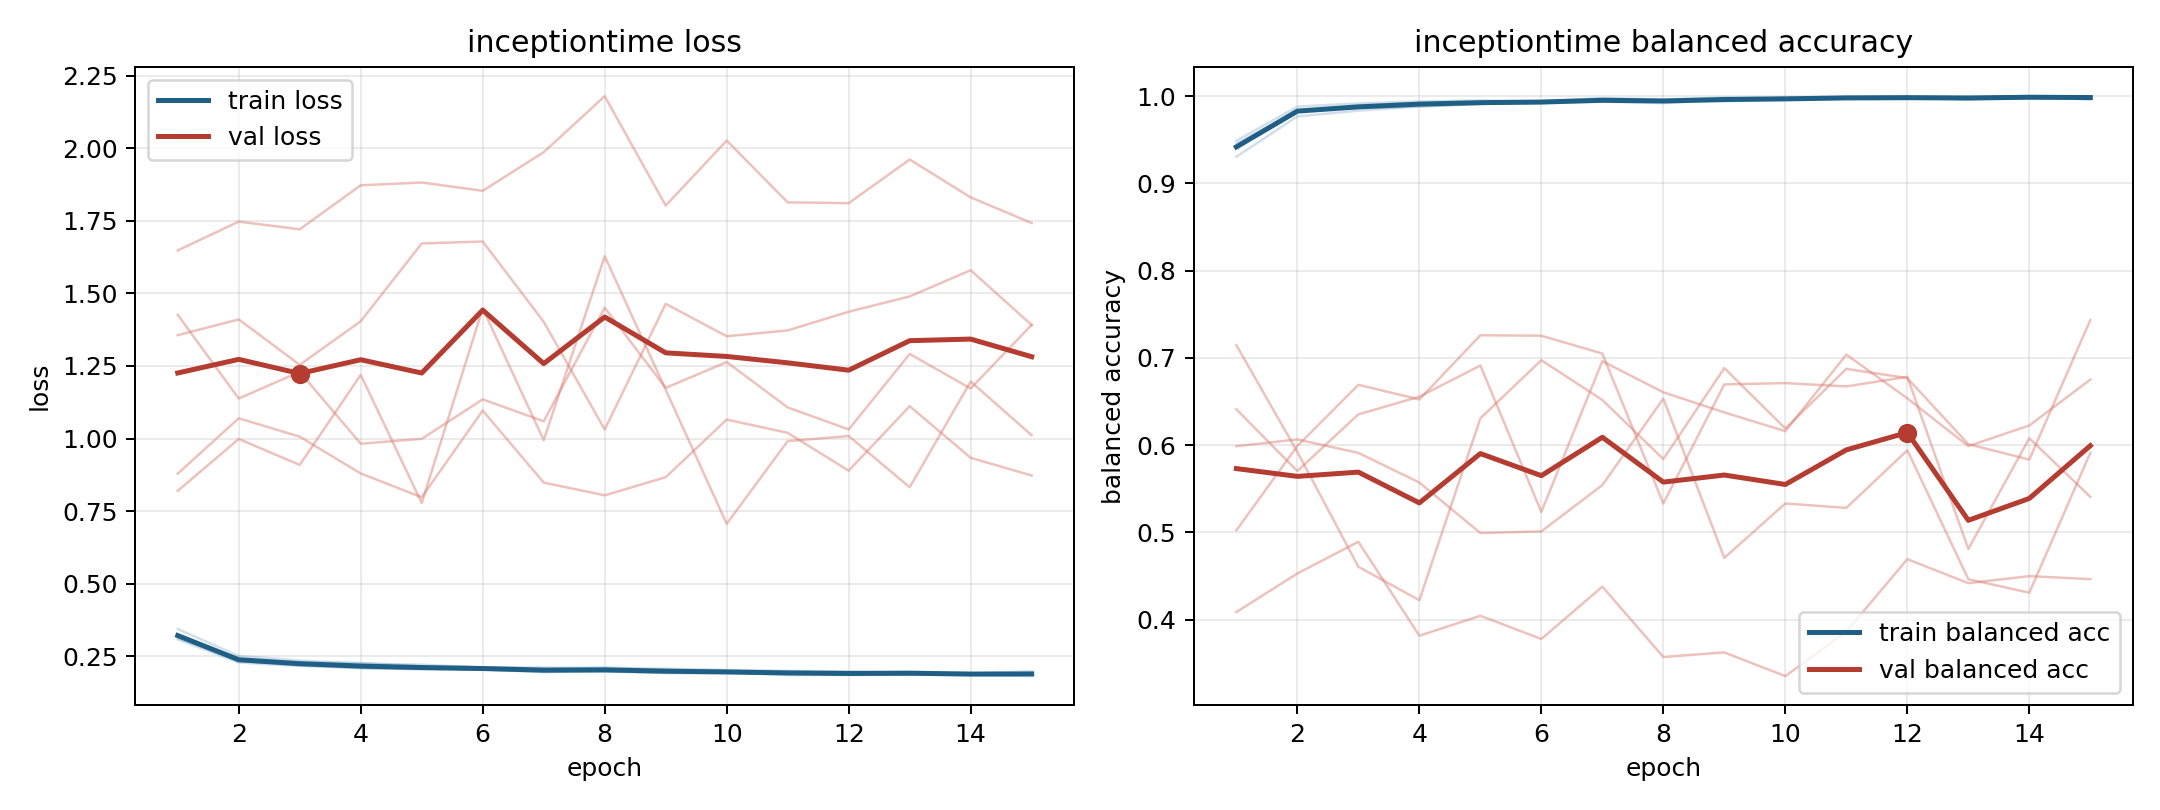

Data behind this chart, as committed beside it:
model, fold, epoch, train_loss, train_balanced_accuracy, val_loss, val_balanced_accuracy
inceptiontime, 1, 1, 0.313, 0.9454, 1.426, 0.5025
inceptiontime, 1, 2, 0.2344, 0.983, 1.138, 0.5991
inceptiontime, 1, 3, 0.2179, 0.9895, 1.23, 0.6691
inceptiontime, 1, 4, 0.2099, 0.992, 0.9821, 0.6524
inceptiontime, 1, 5, 0.2072, 0.9927, 0.9991, 0.7259
inceptiontime, 1, 6, 0.2042, 0.9937, 1.135, 0.7254
inceptiontime, 1, 7, 0.1978, 0.9959, 1.059, 0.705
inceptiontime, 1, 8, 0.1969, 0.9951, 1.451, 0.5332
inceptiontime, 1, 9, 0.1933, 0.9964, 1.175, 0.6696
inceptiontime, 1, 10, 0.1947, 0.9956, 1.264, 0.6711
inceptiontime, 1, 11, 0.1888, 0.998, 1.107, 0.6673
inceptiontime, 1, 12, 0.188, 0.9983, 1.031, 0.6783
inceptiontime, 1, 13, 0.1874, 0.9978, 1.291, 0.4811
inceptiontime, 1, 14, 0.188, 0.9975, 1.172, 0.608
inceptiontime, 1, 15, 0.1865, 0.9984, 1.392, 0.5408
inceptiontime, 2, 1, 0.3081, 0.9487, 1.648, 0.4089
inceptiontime, 2, 2, 0.2282, 0.9879, 1.747, 0.453
inceptiontime, 2, 3, 0.2168, 0.9916, 1.721, 0.4894
inceptiontime, 2, 4, 0.2091, 0.9938, 1.873, 0.3817
inceptiontime, 2, 5, 0.2044, 0.9949, 1.882, 0.4046
inceptiontime, 2, 6, 0.2052, 0.9937, 1.854, 0.378
inceptiontime, 2, 7, 0.1947, 0.9977, 1.987, 0.438
inceptiontime, 2, 8, 0.1995, 0.9961, 2.18, 0.3574
inceptiontime, 2, 9, 0.1917, 0.9983, 1.803, 0.3626
inceptiontime, 2, 10, 0.1911, 0.9984, 2.027, 0.3355
inceptiontime, 2, 11, 0.191, 0.9982, 1.814, 0.3864
inceptiontime, 2, 12, 0.1858, 0.9998, 1.811, 0.4694
inceptiontime, 2, 13, 0.1878, 0.999, 1.961, 0.4419
inceptiontime, 2, 14, 0.1853, 0.9998, 1.831, 0.45
inceptiontime, 2, 15, 0.1876, 0.9993, 1.743, 0.4466
inceptiontime, 3, 1, 0.3439, 0.9304, 0.879, 0.6411
inceptiontime, 3, 2, 0.2509, 0.9767, 1.07, 0.5704
inceptiontime, 3, 3, 0.2352, 0.9832, 1.006, 0.6353
inceptiontime, 3, 4, 0.2253, 0.9881, 0.8797, 0.6556
inceptiontime, 3, 5, 0.2209, 0.9909, 0.7977, 0.6913
inceptiontime, 3, 6, 0.2114, 0.9932, 1.096, 0.5235
inceptiontime, 3, 7, 0.2114, 0.9934, 0.8482, 0.6963
inceptiontime, 3, 8, 0.2073, 0.9939, 0.8044, 0.6605
inceptiontime, 3, 9, 0.2071, 0.9939, 0.8668, 0.6376
inceptiontime, 3, 10, 0.2028, 0.9958, 1.065, 0.616
inceptiontime, 3, 11, 0.1996, 0.9968, 1.02, 0.7038
inceptiontime, 3, 12, 0.1975, 0.9967, 0.8893, 0.6537
inceptiontime, 3, 13, 0.1927, 0.9986, 1.111, 0.5989
inceptiontime, 3, 14, 0.1908, 0.9989, 0.9335, 0.6225
inceptiontime, 3, 15, 0.1981, 0.9959, 0.8727, 0.6751
inceptiontime, 4, 1, 0.3207, 0.9425, 1.356, 0.5989
inceptiontime, 4, 2, 0.2426, 0.9832, 1.41, 0.6066
inceptiontime, 4, 3, 0.2281, 0.9867, 1.254, 0.5912
inceptiontime, 4, 4, 0.2266, 0.9878, 1.404, 0.5572
inceptiontime, 4, 5, 0.2155, 0.9911, 1.672, 0.4994
inceptiontime, 4, 6, 0.2115, 0.9919, 1.679, 0.5012
inceptiontime, 4, 7, 0.2068, 0.9935, 1.402, 0.5543
inceptiontime, 4, 8, 0.2119, 0.9918, 1.031, 0.6534
inceptiontime, 4, 9, 0.2035, 0.9956, 1.464, 0.4709
inceptiontime, 4, 10, 0.196, 0.9978, 1.352, 0.5332
inceptiontime, 4, 11, 0.1977, 0.9972, 1.373, 0.5282
inceptiontime, 4, 12, 0.1952, 0.9973, 1.437, 0.5942
inceptiontime, 4, 13, 0.1969, 0.9973, 1.49, 0.4465
inceptiontime, 4, 14, 0.192, 0.9983, 1.58, 0.431
inceptiontime, 4, 15, 0.1911, 0.9981, 1.391, 0.5912
... 15 more rows
